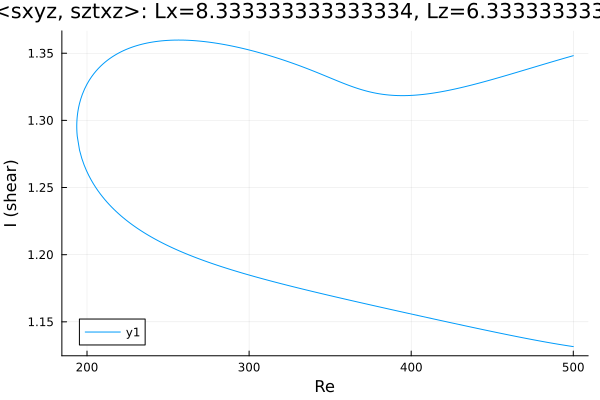

Source data for this figure (header and first rows):
Re, shear
500.0, 1.348
498.8, 1.348
497.4, 1.347
496, 1.347
494.6, 1.346
493.1, 1.346
491.7, 1.345
490.3, 1.345
488.9, 1.344
487.5, 1.344
486.1, 1.343
484.7, 1.343
483.2, 1.342
481.8, 1.342
480.4, 1.341
479, 1.341
477.6, 1.34
476.2, 1.34
474.8, 1.339
473.3, 1.339
471.9, 1.338
470.5, 1.338
469.1, 1.337
467.7, 1.337
466.3, 1.336
464.9, 1.336
463.4, 1.335
462, 1.335
460.6, 1.334
459.2, 1.334
457.8, 1.333
456.4, 1.333
455, 1.332
453.5, 1.332
452.1, 1.331
450.7, 1.331
450.4, 1.331
449, 1.33
447.6, 1.33
446.2, 1.329
444.8, 1.329
443.4, 1.328
442, 1.328
440.5, 1.327
439.1, 1.327
437.7, 1.326
436.3, 1.326
434.9, 1.326
433.5, 1.325
432.1, 1.325
430.6, 1.324
429.2, 1.324
427.8, 1.324
426.4, 1.323
425, 1.323
423.6, 1.322
423.3, 1.322
421.9, 1.322
420.5, 1.322
419.1, 1.321
... 446 more rows
